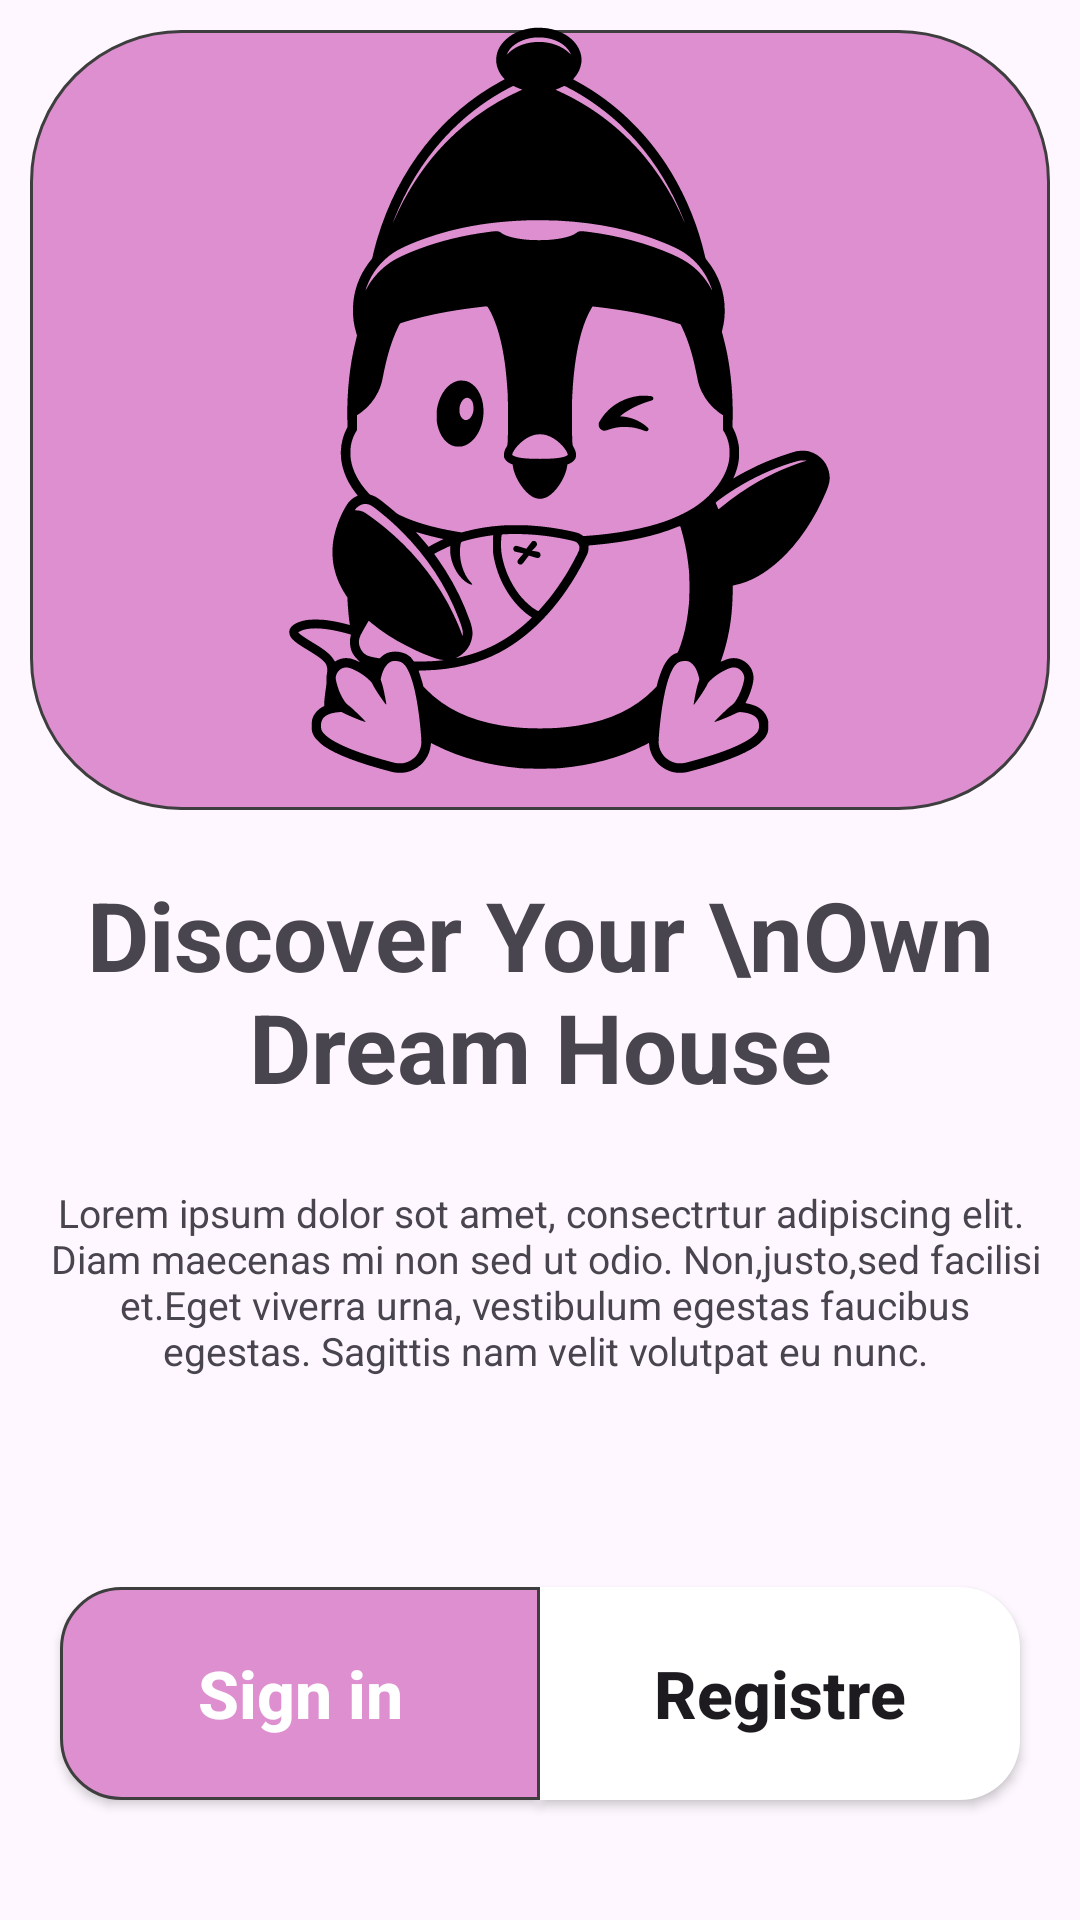

Write the Android layout XML for this screen, with the resource values it uses.
<!-- AndroidManifest.xml: application theme Theme.StandardUI -->
<!-- res/layout/activity_main.xml -->
<?xml version="1.0" encoding="utf-8"?>
<androidx.constraintlayout.widget.ConstraintLayout xmlns:android="http://schemas.android.com/apk/res/android"
    xmlns:app="http://schemas.android.com/apk/res-auto"
    xmlns:tools="http://schemas.android.com/tools"
    android:layout_width="match_parent"
    android:layout_height="match_parent"
    tools:context=".MainActivity">

    <ImageView
        android:id="@+id/img_main"
        android:layout_width="match_parent"
        android:layout_height="match_parent"
        android:layout_marginStart="10dp"
        android:layout_marginTop="10dp"
        android:layout_marginEnd="10dp"
        android:layout_marginBottom="370dp"
        android:scaleType="fitXY"
        android:src="@drawable/img_radius_pink"
        app:layout_constraintBottom_toTopOf="@id/text_main1"
        app:layout_constraintEnd_toEndOf="parent"
        app:layout_constraintStart_toStartOf="parent"
        app:layout_constraintTop_toTopOf="parent" />


    <ImageView
        android:layout_width="wrap_content"
        android:layout_height="wrap_content"
        android:layout_marginStart="10dp"
        android:layout_marginEnd="10dp"
        android:src="@drawable/pic1"
        app:layout_constraintBottom_toBottomOf="@+id/img_main"
        app:layout_constraintEnd_toEndOf="@+id/img_main"
        app:layout_constraintStart_toStartOf="@+id/img_main"
        app:layout_constraintTop_toTopOf="@+id/img_main" />

    <TextView
        android:id="@+id/text_main1"
        android:layout_width="wrap_content"
        android:layout_height="wrap_content"
        android:layout_marginTop="20dp"
        android:gravity="center"
        android:text="Discover Your \nOwn Dream House"
        android:textSize="32sp"
        android:textStyle="bold"
        app:layout_constraintEnd_toEndOf="parent"
        app:layout_constraintStart_toStartOf="parent"
        app:layout_constraintTop_toBottomOf="@+id/img_main" />

    <TextView
        android:id="@+id/text_main2"
        android:layout_width="wrap_content"
        android:layout_height="wrap_content"
        android:layout_marginTop="25dp"
        android:gravity="center"
        android:text="@string/string_main"
        android:textSize="13sp"
        android:textStyle="normal"
        app:layout_constraintEnd_toEndOf="parent"
        app:layout_constraintStart_toStartOf="parent"
        app:layout_constraintTop_toBottomOf="@+id/text_main1" />

    <androidx.appcompat.widget.AppCompatButton
        android:id="@+id/btn_sign"
        android:layout_width="0dp"
        android:layout_height="0dp"
        android:layout_marginStart="20dp"
        android:layout_marginTop="70dp"
        android:layout_marginBottom="40dp"
        android:background="@drawable/btn_radius_pink"
        android:text="Sign in"
        android:textAllCaps="false"
        android:textColor="@color/white"
        android:textSize="22sp"
        android:textStyle="bold"
        app:layout_constraintBottom_toBottomOf="parent"
        app:layout_constraintEnd_toStartOf="@+id/btn_register"
        app:layout_constraintHorizontal_chainStyle="packed"
        app:layout_constraintStart_toStartOf="parent"
        app:layout_constraintTop_toBottomOf="@+id/text_main2" />

    <androidx.appcompat.widget.AppCompatButton
        android:id="@+id/btn_register"
        android:layout_width="0dp"
        android:layout_height="0dp"
        android:layout_marginTop="70dp"
        android:layout_marginEnd="20dp"
        android:layout_marginBottom="40dp"
        android:background="@drawable/btn_radius_white"
        android:text="Registre"
        android:textAllCaps="false"
        android:textSize="22sp"
        android:textStyle="bold"
        app:layout_constraintBottom_toBottomOf="parent"
        app:layout_constraintEnd_toEndOf="parent"
        app:layout_constraintStart_toEndOf="@+id/btn_sign"
        app:layout_constraintTop_toBottomOf="@+id/text_main2" />


</androidx.constraintlayout.widget.ConstraintLayout>
<!-- resources referenced by this layout -->
<resources>
  <color name="white">#FFFFFFFF</color>
  <!-- drawable btn_radius_pink (drawable) -->
  <?xml version="1.0" encoding="utf-8"?>
  <shape xmlns:android="http://schemas.android.com/apk/res/android"
      android:shape="rectangle">
      <size
          android:width="100dp"
          android:height="100dp" />
      <solid android:color="@color/pink" />
      <corners
          android:bottomLeftRadius="20dp"
          android:topLeftRadius="20dp" />
      <stroke
          android:width="1dp"
          android:color="#3E3E3E" />
  
  </shape>
  <!-- drawable btn_radius_white (drawable) -->
  <?xml version="1.0" encoding="utf-8"?>
  <shape xmlns:android="http://schemas.android.com/apk/res/android"
      android:shape="rectangle">
      <size
          android:width="100dp"
          android:height="100dp" />
      <solid android:color="@color/white" />
      <corners
          android:bottomRightRadius="20dp"
          android:topRightRadius="20dp" />
  
  </shape>
  <!-- drawable img_radius_pink (drawable) -->
  <?xml version="1.0" encoding="utf-8"?>
  <shape xmlns:android="http://schemas.android.com/apk/res/android"
      android:shape="rectangle">
      <size
          android:width="100dp"
          android:height="100dp" />
      <solid android:color="@color/pink" />
      <corners android:radius="50dp" />
      <stroke
          android:width="1dp"
          android:color="#3E3E3E" />
  
  
  </shape>
  <!-- drawable pic1: vector/xml drawable (drawable, 14346 chars, omitted) -->
  <string name="string_main">
          Lorem ipsum dolor sot amet, consectrtur adipiscing elit.\n
          Diam maecenas mi non sed ut odio. Non,justo,sed facilisi\n
          et.Eget viverra urna, vestibulum egestas faucibus\n
          egestas. Sagittis nam velit volutpat eu nunc.
      </string>
  <style name="Theme.StandardUI" parent="Base.Theme.StandardUI" />
  <color name="pink">#DD8FD0</color>
  <style name="Base.Theme.StandardUI" parent="Theme.Material3.DayNight.NoActionBar">
          
          
      </style>
</resources>
